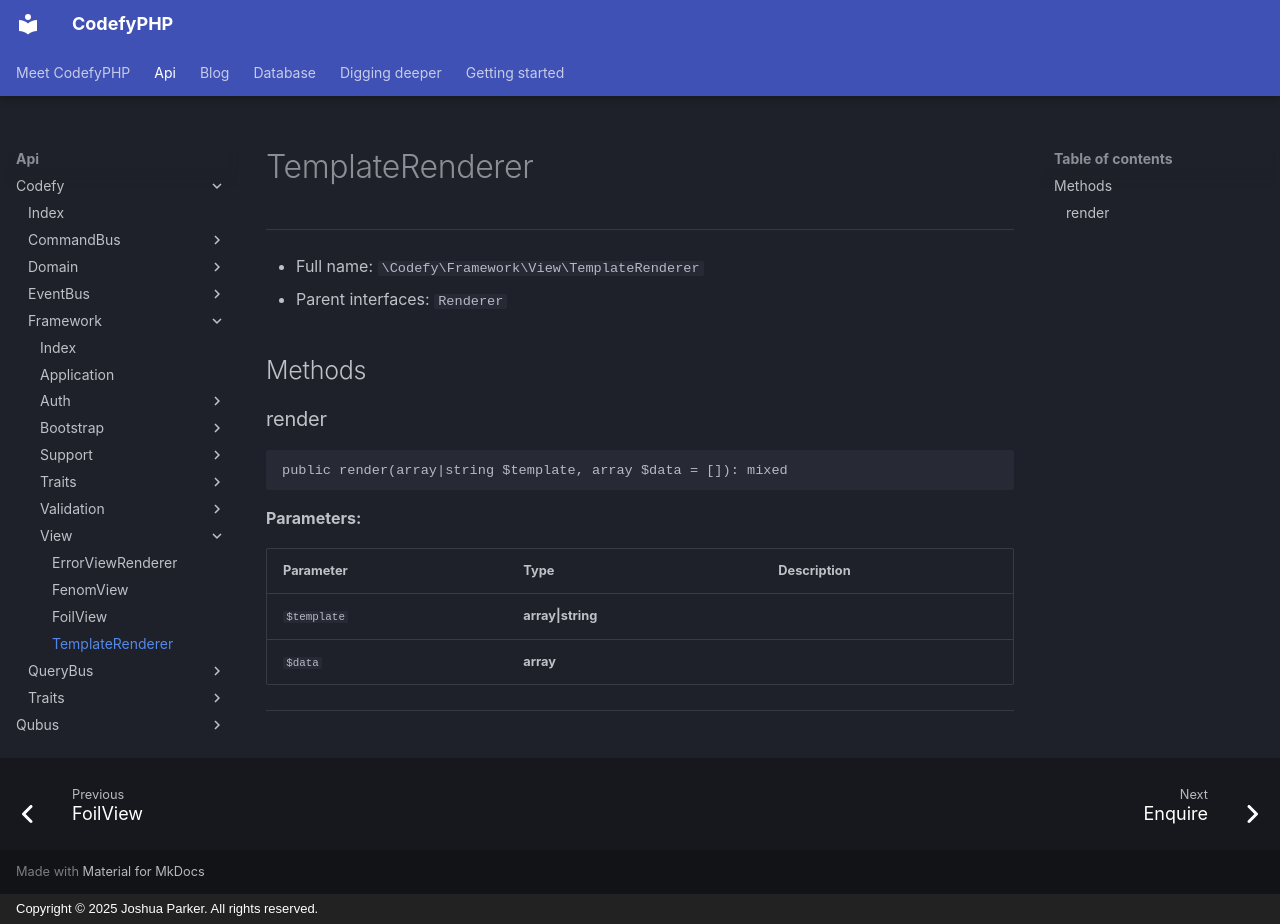

repository: codefyphp/docs · page: api/Codefy/Framework/View/TemplateRenderer/index.html · generator: mkdocs · copyright: Copyright © 2025 Joshua Parker. All rights reserved.

# TemplateRenderer

***

* Full name: `\Codefy\Framework\View\TemplateRenderer`
* Parent interfaces:
  `Renderer`

## Methods

### render

```php
public render(array|string $template, array $data = []): mixed
```

**Parameters:**

| Parameter   | Type              | Description |
|-------------|-------------------|-------------|
| `$template` | **array\|string** |             |
| `$data`     | **array**         |             |

***
